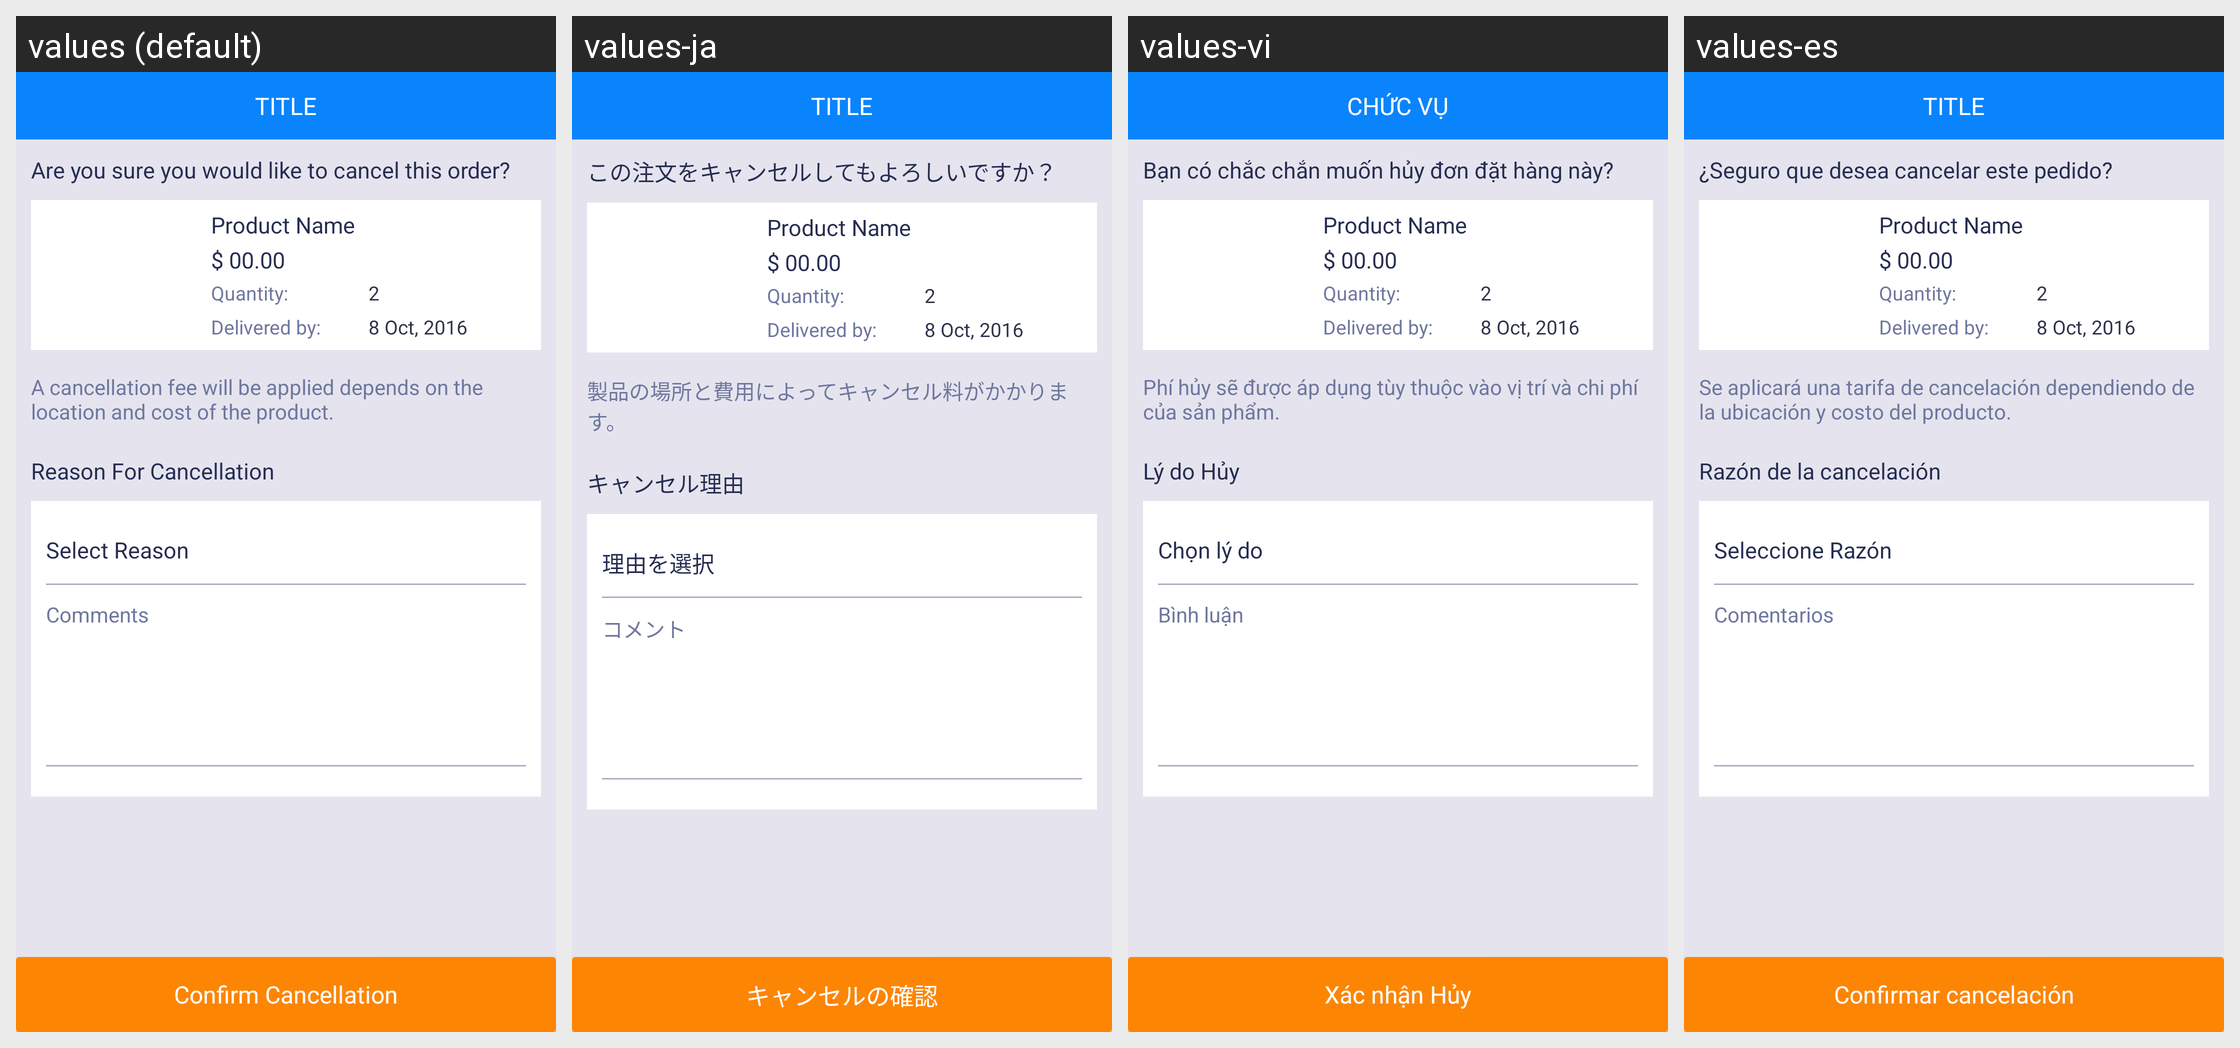

This grid shows one Android layout under several languages. Give, for every string resource on the screen, its name, the default text and each shown locale's text.
Android screen res/layout/activity_cancel_order.xml rendered under 4 locales, left to right: values (default), values-ja, values-vi, values-es. Device: Nexus 5 (rendered at 1080×1920; each locale shown at half size, 540×960, under a caption strip naming it); theme AppTheme.
Strings drawn on this screen, with the default value and each locale's value (text and hints the layout hard-codes, and strings that could not be matched under every locale, appear in the picture but are not listed):

are_you_sure_you_would_like_to_cancel_this_order
  values: Are you sure you would like to cancel this order?
  values-ja: この注文をキャンセルしてもよろしいですか？
  values-vi: Bạn có chắc chắn muốn hủy đơn đặt hàng này?
  values-es: ¿Seguro que desea cancelar este pedido?

a_cancellation_fee_will_be_applied_depends_on_the_location_and_cost_of_the_product
  values: A cancellation fee will be applied depends on the location and cost of the product.
  values-ja: 製品の場所と費用によってキャンセル料がかかります。
  values-vi: Phí hủy sẽ được áp dụng tùy thuộc vào vị trí và chi phí của sản phẩm.
  values-es: Se aplicará una tarifa de cancelación dependiendo de la ubicación y costo del producto.

reason_for_cancellation
  values: Reason For Cancellation
  values-ja: キャンセル理由
  values-vi: Lý do Hủy
  values-es: Razón de la cancelación

select_reason
  values: Select Reason
  values-ja: 理由を選択
  values-vi: Chọn lý do
  values-es: Seleccione Razón

comment_s
  values: Comments
  values-ja: コメント
  values-vi: Bình luận
  values-es: Comentarios

confirm_cancellation
  values: Confirm Cancellation
  values-ja: キャンセルの確認
  values-vi: Xác nhận Hủy
  values-es: Confirmar cancelación

title
  values: TITLE
  values-ja: TITLE
  values-vi: CHỨC VỤ
  values-es: TITLE
